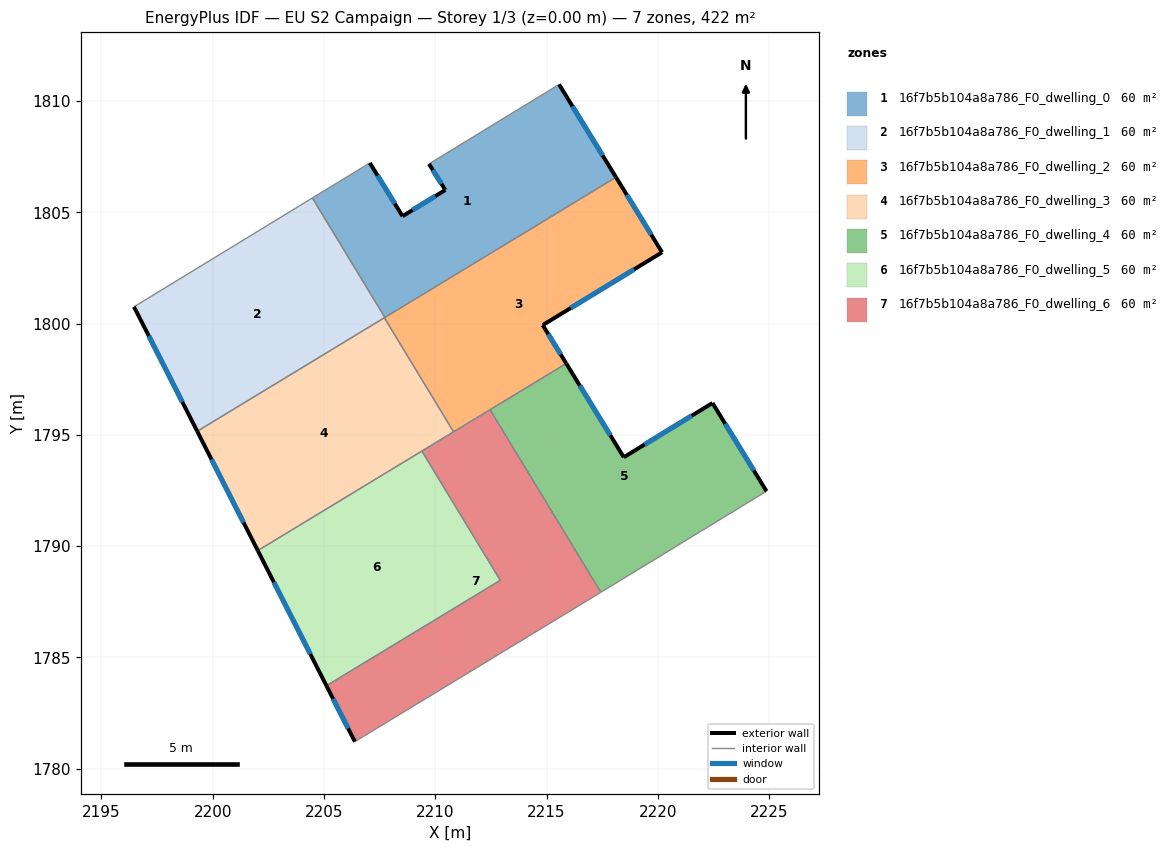
=== STOREY PLAN SPEC (per zone: floor XY polygon, exterior-wall plan segments, windows/doors) ===
zone 1: 16f7b5b104a8a786_F0_dwelling_0  (60.3 m²)
  floor: (2215.56, 1810.75) (2218.12, 1806.58) (2207.74, 1800.28) (2204.48, 1805.65) (2207.06, 1807.22) (2208.53, 1804.83) (2210.45, 1806.00) (2209.72, 1807.18)
  exterior wall: (2210.45, 1806.00) – (2208.53, 1804.83)  [2.3 m]
    window: (2210.00, 1805.73) – (2208.98, 1805.10)  [1.9 m²]
  exterior wall: (2209.72, 1807.18) – (2210.45, 1806.00)  [1.4 m]
    window: (2209.89, 1806.90) – (2210.28, 1806.28)  [1.2 m²]
  exterior wall: (2218.12, 1806.58) – (2215.56, 1810.75)  [4.9 m]
    window: (2217.52, 1807.56) – (2216.16, 1809.77)  [4.1 m²]
  exterior wall: (2208.53, 1804.83) – (2207.06, 1807.22)  [2.8 m]
    window: (2208.18, 1805.39) – (2207.41, 1806.66)  [2.4 m²]
  interior walls: 4
zone 2: 16f7b5b104a8a786_F0_dwelling_1  (60.3 m²)
  floor: (2204.48, 1805.65) (2207.74, 1800.28) (2199.30, 1795.16) (2196.46, 1800.75)
  exterior wall: (2196.46, 1800.75) – (2199.30, 1795.16)  [6.3 m]
    window: (2197.13, 1799.44) – (2198.64, 1796.47)  [5.3 m²]
  interior walls: 4
zone 3: 16f7b5b104a8a786_F0_dwelling_2  (60.3 m²)
  floor: (2218.12, 1806.58) (2220.19, 1803.20) (2214.83, 1799.93) (2215.89, 1798.21) (2210.82, 1795.14) (2207.71, 1800.26)
  exterior wall: (2220.19, 1803.20) – (2218.12, 1806.58)  [4.0 m]
    window: (2219.71, 1804.00) – (2218.61, 1805.78)  [3.3 m²]
  exterior wall: (2214.83, 1799.93) – (2220.19, 1803.20)  [6.3 m]
    window: (2216.09, 1800.70) – (2218.93, 1802.44)  [5.3 m²]
  exterior wall: (2215.89, 1798.21) – (2214.83, 1799.93)  [2.0 m]
    window: (2215.64, 1798.61) – (2215.08, 1799.53)  [1.7 m²]
  interior walls: 5
zone 4: 16f7b5b104a8a786_F0_dwelling_3  (60.3 m²)
  floor: (2207.71, 1800.26) (2210.82, 1795.14) (2202.03, 1789.80) (2199.30, 1795.16)
  exterior wall: (2199.30, 1795.16) – (2202.03, 1789.80)  [6.0 m]
    window: (2199.94, 1793.90) – (2201.39, 1791.06)  [5.1 m²]
  interior walls: 4
zone 5: 16f7b5b104a8a786_F0_dwelling_4  (60.3 m²)
  floor: (2222.46, 1796.43) (2224.89, 1792.47) (2217.44, 1787.93) (2212.46, 1796.13) (2215.89, 1798.21) (2218.47, 1793.99)
  exterior wall: (2222.46, 1796.43) – (2218.47, 1793.99)  [4.7 m]
    window: (2221.52, 1795.86) – (2219.41, 1794.57)  [3.9 m²]
  exterior wall: (2224.89, 1792.47) – (2222.46, 1796.43)  [4.6 m]
    window: (2224.32, 1793.40) – (2223.03, 1795.50)  [3.9 m²]
  exterior wall: (2218.47, 1793.99) – (2215.89, 1798.21)  [4.9 m]
    window: (2217.86, 1794.98) – (2216.49, 1797.22)  [4.2 m²]
  interior walls: 3
zone 6: 16f7b5b104a8a786_F0_dwelling_5  (60.3 m²)
  floor: (2209.40, 1794.27) (2212.92, 1788.46) (2205.11, 1783.73) (2202.03, 1789.80)
  exterior wall: (2202.03, 1789.80) – (2205.11, 1783.73)  [6.8 m]
    window: (2202.75, 1788.37) – (2204.39, 1785.15)  [5.7 m²]
  interior walls: 3
zone 7: 16f7b5b104a8a786_F0_dwelling_6  (60.3 m²)
  floor: (2212.46, 1796.13) (2217.44, 1787.93) (2216.06, 1787.08) (2206.39, 1781.22) (2205.11, 1783.73) (2212.92, 1788.46) (2209.40, 1794.27)
  exterior wall: (2205.11, 1783.73) – (2206.39, 1781.22)  [2.8 m]
    window: (2205.41, 1783.14) – (2206.09, 1781.81)  [2.4 m²]
  interior walls: 7

=== DERIVED (storey summary) ===
Building: EU S2 Campaign
Storey: 1 of 3  (floor level z = 0.00 m)
Storey gross floor area: 422.3 m²
Zones on this storey: 7
  - 16f7b5b104a8a786_F0_dwelling_0: floor 60.3 m²; exterior wall 11.3 m (34.0 m²); 4 window(s) 9.6 m²; WWR 28.1%
  - 16f7b5b104a8a786_F0_dwelling_1: floor 60.3 m²; exterior wall 6.3 m (18.8 m²); 1 window(s) 5.3 m²; WWR 28.1%
  - 16f7b5b104a8a786_F0_dwelling_2: floor 60.3 m²; exterior wall 12.3 m (36.8 m²); 3 window(s) 10.3 m²; WWR 28.1%
  - 16f7b5b104a8a786_F0_dwelling_3: floor 60.3 m²; exterior wall 6.0 m (18.0 m²); 1 window(s) 5.1 m²; WWR 28.1%
  - 16f7b5b104a8a786_F0_dwelling_4: floor 60.3 m²; exterior wall 14.3 m (42.8 m²); 3 window(s) 12.0 m²; WWR 28.1%
  - 16f7b5b104a8a786_F0_dwelling_5: floor 60.3 m²; exterior wall 6.8 m (20.4 m²); 1 window(s) 5.7 m²; WWR 28.1%
  - 16f7b5b104a8a786_F0_dwelling_6: floor 60.3 m²; exterior wall 2.8 m (8.4 m²); 1 window(s) 2.4 m²; WWR 28.1%
Zone adjacency (shared interzone walls):
  - 16f7b5b104a8a786_F0_dwelling_0 ↔ 16f7b5b104a8a786_F0_dwelling_1
  - 16f7b5b104a8a786_F0_dwelling_0 ↔ 16f7b5b104a8a786_F0_dwelling_2
  - 16f7b5b104a8a786_F0_dwelling_1 ↔ 16f7b5b104a8a786_F0_dwelling_2
  - 16f7b5b104a8a786_F0_dwelling_1 ↔ 16f7b5b104a8a786_F0_dwelling_3
  - 16f7b5b104a8a786_F0_dwelling_2 ↔ 16f7b5b104a8a786_F0_dwelling_3
  - 16f7b5b104a8a786_F0_dwelling_2 ↔ 16f7b5b104a8a786_F0_dwelling_4
  - 16f7b5b104a8a786_F0_dwelling_2 ↔ 16f7b5b104a8a786_F0_dwelling_6
  - 16f7b5b104a8a786_F0_dwelling_3 ↔ 16f7b5b104a8a786_F0_dwelling_5
  - 16f7b5b104a8a786_F0_dwelling_3 ↔ 16f7b5b104a8a786_F0_dwelling_6
  - 16f7b5b104a8a786_F0_dwelling_4 ↔ 16f7b5b104a8a786_F0_dwelling_6
  - 16f7b5b104a8a786_F0_dwelling_5 ↔ 16f7b5b104a8a786_F0_dwelling_6